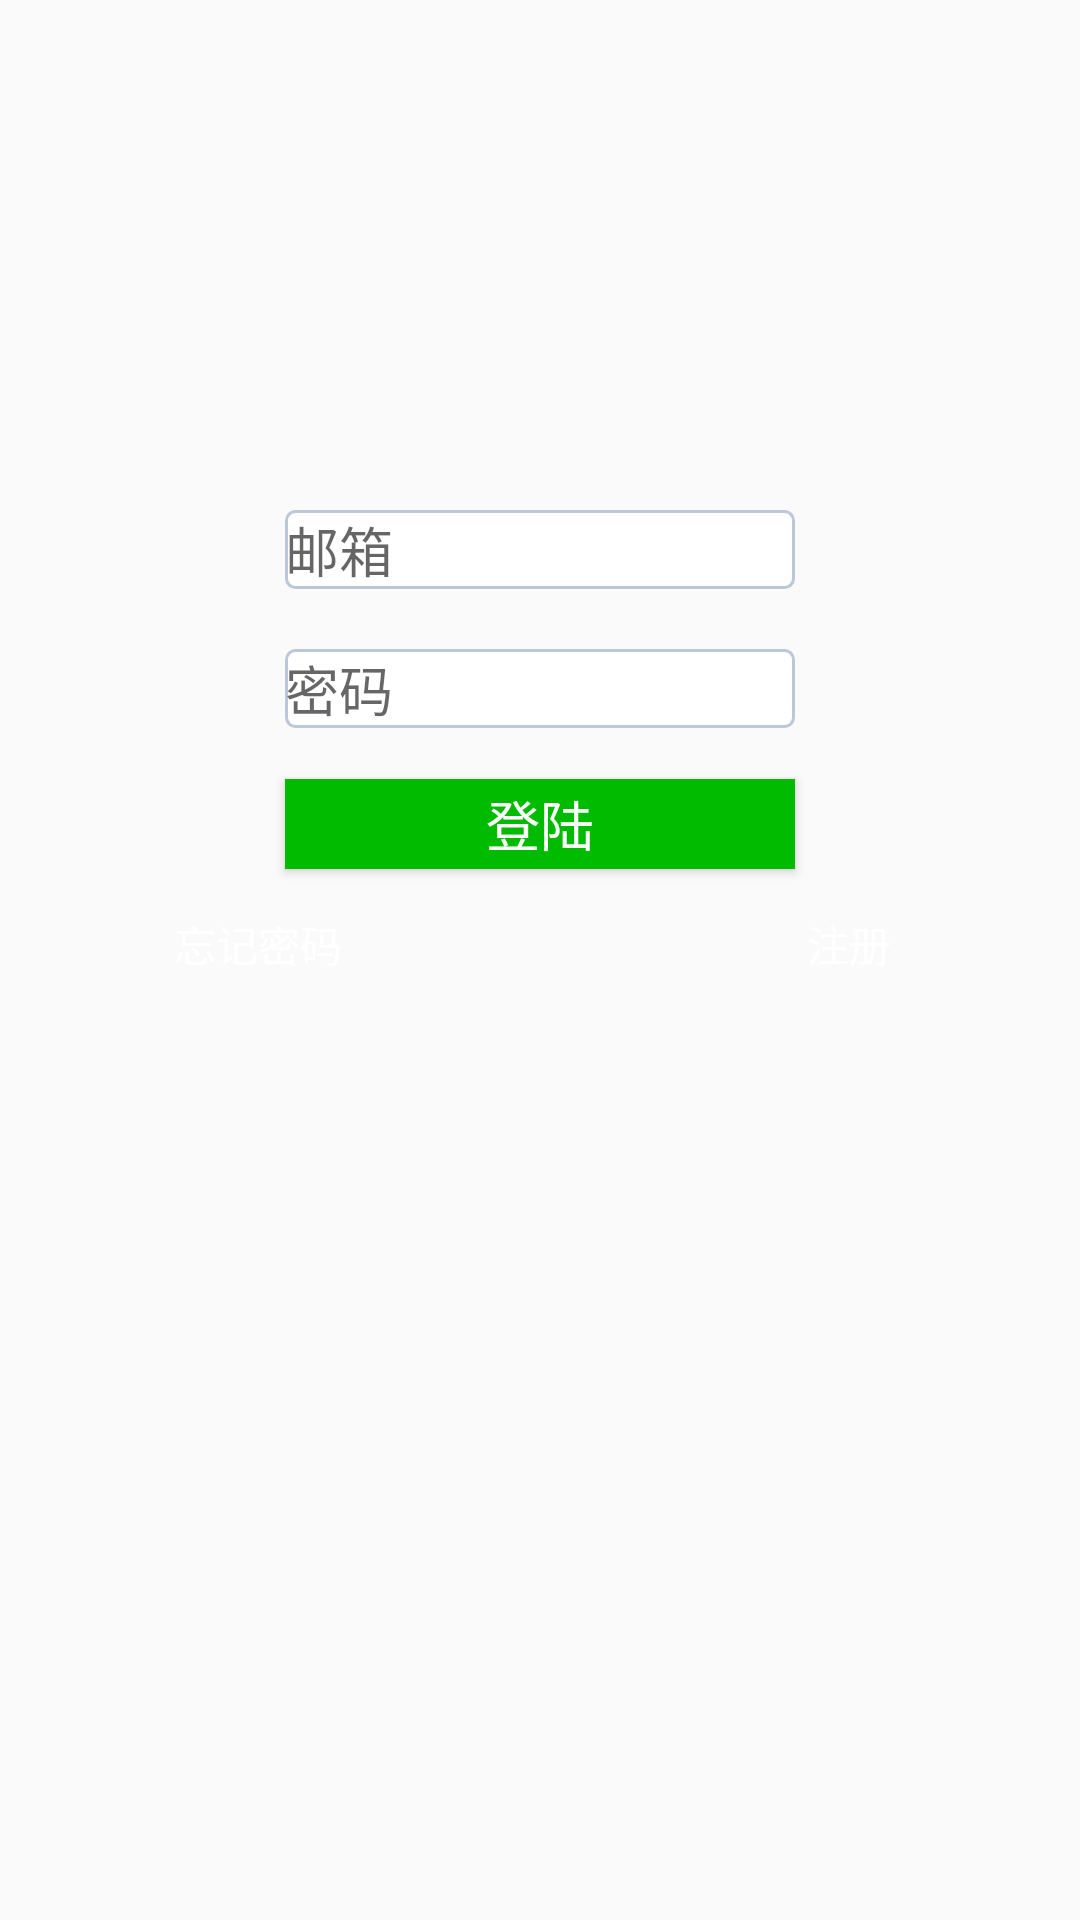

Android layout source for this screen:
<!-- AndroidManifest.xml: application theme Home -->
<!-- res/layout/activity_login.xml -->
<?xml version="1.0" encoding="UTF-8"?>
<RelativeLayout
    xmlns:android="http://schemas.android.com/apk/res/android"
    android:layout_width="match_parent"
    android:layout_height="match_parent">


    <EditText
        android:id="@+id/email"
        android:layout_width="170dp"
        android:inputType="textEmailAddress"
        android:layout_height="wrap_content"
        android:layout_alignParentTop="true"
        android:layout_centerHorizontal="true"
        android:layout_marginTop="170dp"
        android:hint="@string/email"
        android:background="@drawable/bg_edittext"/>

    <EditText
        android:id="@+id/password"
        android:inputType="textPassword"
        android:layout_width="170dp"
        android:layout_height="wrap_content"
        android:layout_centerHorizontal="true"
        android:layout_below="@id/email"
        android:layout_marginTop="20dp"
        android:hint="@string/password"
        android:background="@drawable/bg_edittext"/>

    <Button
        android:id="@+id/login_button"
        android:layout_width="170dp"
        android:layout_height="30dp"
        android:layout_centerHorizontal="true"
        android:layout_below="@id/password"
        android:layout_marginTop="17dp"
        android:text="@string/login"
        android:textSize="18sp"
        android:textColor="@color/white"
        android:background="@color/green"/>

    <RelativeLayout
        android:layout_width="fill_parent"
        android:layout_height="40dp"
        android:layout_below="@id/login_button"
        android:layout_marginTop="5dp"
        android:layout_marginLeft="58dip"
        android:layout_marginRight="58dip"
        android:orientation="horizontal">

        <TextView
            android:id="@+id/forget_password_text"
            android:layout_width="wrap_content"
            android:layout_height="fill_parent"
            android:gravity="center_vertical"
            android:text="@string/forget_password"
            android:textColor="@color/white"
            android:textSize="14sp"
            android:typeface="sans"
            />

        <TextView
            android:id="@+id/register_text"
            android:layout_width="wrap_content"
            android:layout_height="fill_parent"
            android:gravity="center_vertical"
            android:paddingRight="5dp"
            android:text="@string/register"
            android:textColor="@color/white"
            android:textSize="14sp"
            android:typeface="sans"
            android:layout_alignParentRight="true"/>


    </RelativeLayout>


</RelativeLayout>
<!-- resources referenced by this layout -->
<resources>
  <color name="green">#00BB00</color>
  <color name="white">#FFFFFFFF</color>
  <!-- drawable bg_edittext (drawable) -->
  <?xml version="1.0" encoding="utf-8"?>
  <selector xmlns:android="http://schemas.android.com/apk/res/android">
  
      <item android:drawable="@drawable/edittext_normal" android:state_window_focused="false"/>
      <item android:drawable="@drawable/edittext_focused" android:state_focused="true"/>
      <item android:drawable="@color/soft_blue" android:state_pressed="true"/>
  
  </selector>
  <string name="email">邮箱</string>
  <string name="forget_password">忘记密码</string>
  <string name="login">登陆</string>
  <string name="password">密码</string>
  <string name="register">注册</string>
  <style name="Home" parent="Theme.AppCompat.Light.NoActionBar">
      <item name="colorPrimary">@color/toolbar_background</item>
    </style>
  <!-- drawable edittext_normal (drawable) -->
  <?xml version="1.0" encoding="utf-8"?>
  <shape xmlns:android="http://schemas.android.com/apk/res/android">
  
      <solid android:color="#FFFFFF"/>
  
      <corners android:radius="3dip"/>
  
      <stroke
          android:width="1dip"
          android:color="#BDC7D8"/>
  
  </shape>
  <!-- drawable edittext_focused (drawable) -->
  <?xml version="1.0" encoding="utf-8"?>
  <shape xmlns:android="http://schemas.android.com/apk/res/android">
  
      <solid android:color="#FFFFFF"/>
  
      <corners android:radius="3dip"/>
  
      <stroke
          android:width="1dip"
          android:color="#728ea3"/>
  
  </shape>
  <color name="soft_blue">#84C1FF</color>
  <color name="toolbar_background">#FF69A2DC</color>
</resources>
